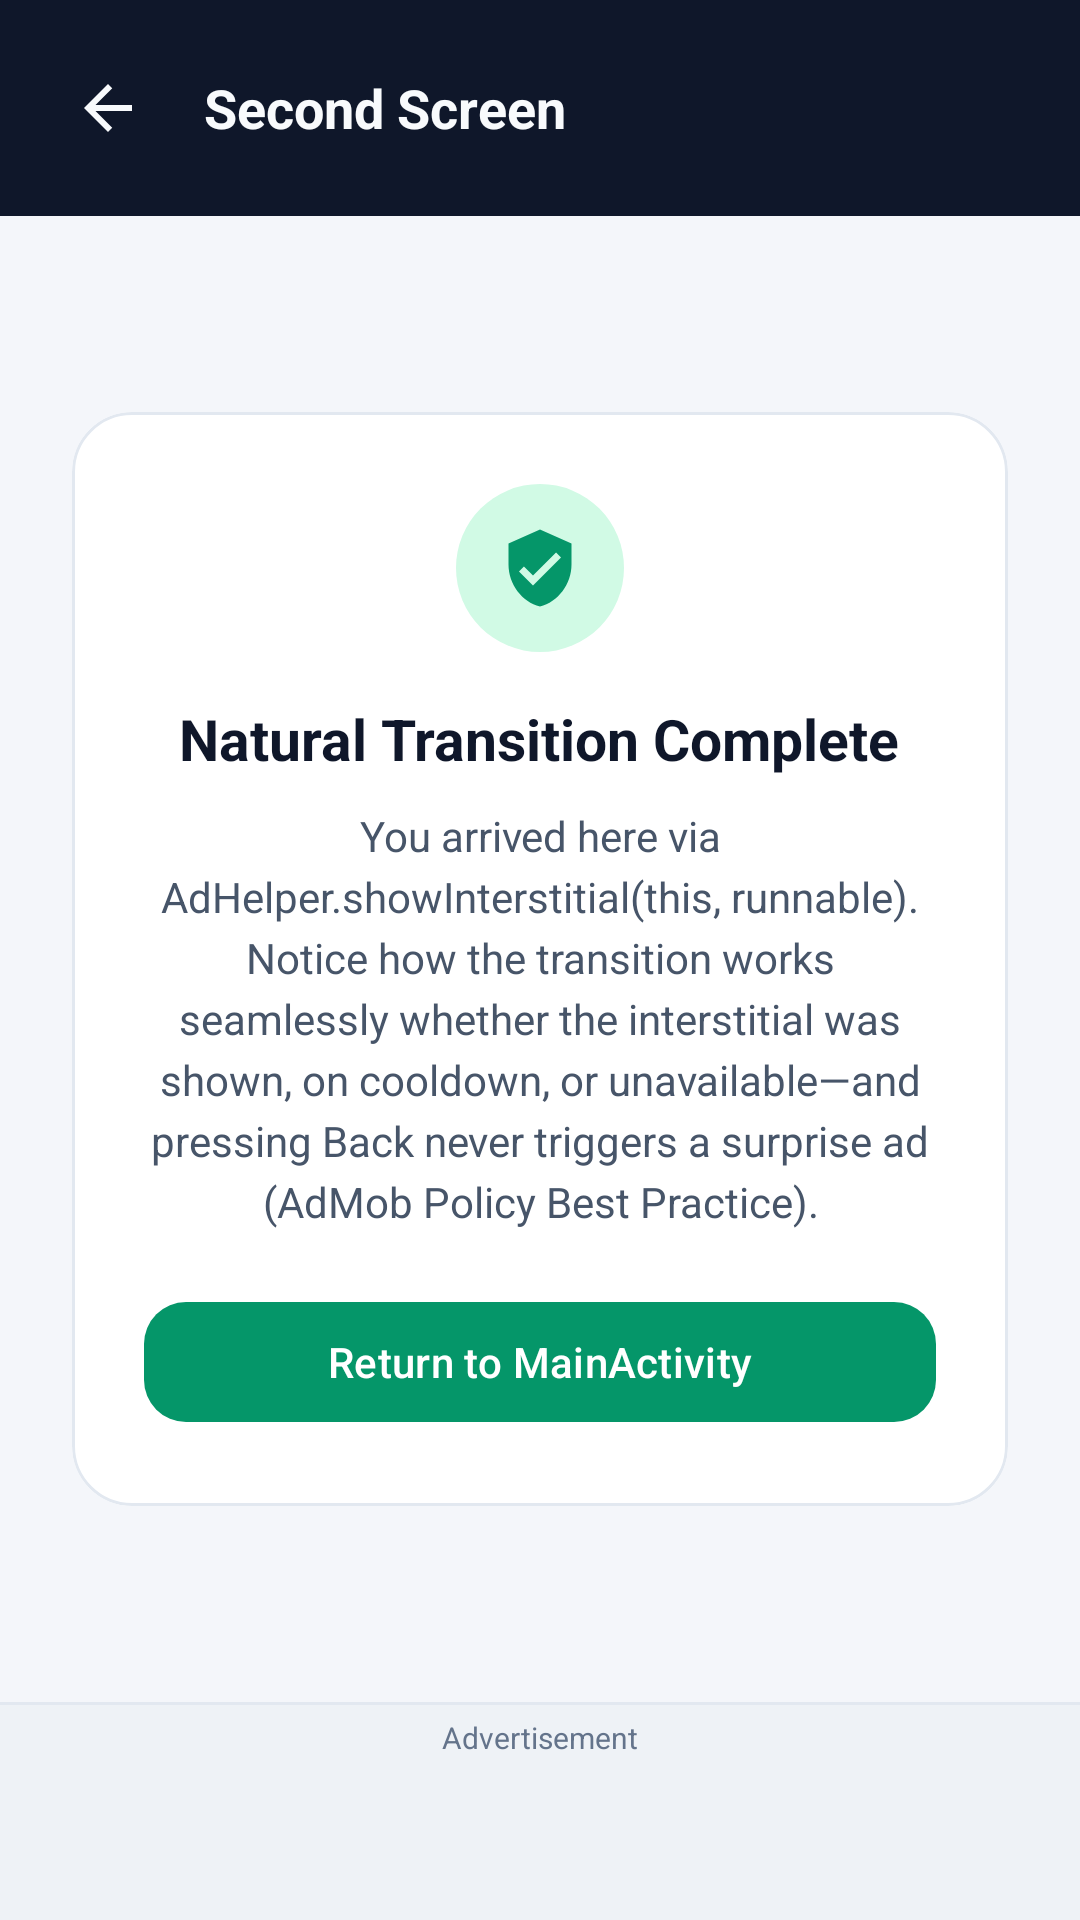

Android layout source for this screen:
<!-- AndroidManifest.xml: activity theme Theme.AdMobHelper -->
<!-- res/layout/activity_second.xml -->
<?xml version="1.0" encoding="utf-8"?>
<androidx.constraintlayout.widget.ConstraintLayout
    xmlns:android="http://schemas.android.com/apk/res/android"
    xmlns:app="http://schemas.android.com/apk/res-auto"
    xmlns:tools="http://schemas.android.com/tools"
    android:id="@+id/secondRoot"
    android:layout_width="match_parent"
    android:layout_height="match_parent"
    android:background="@color/surface_background"
    tools:context=".SecondActivity">

    
    <LinearLayout
        android:id="@+id/secondHeader"
        android:layout_width="0dp"
        android:layout_height="wrap_content"
        android:background="@color/surface_header"
        android:gravity="center_vertical"
        android:orientation="horizontal"
        android:paddingHorizontal="12dp"
        android:paddingVertical="12dp"
        app:layout_constraintEnd_toEndOf="parent"
        app:layout_constraintStart_toStartOf="parent"
        app:layout_constraintTop_toTopOf="parent">

        <ImageButton
            android:id="@+id/btnBack"
            android:layout_width="48dp"
            android:layout_height="48dp"
            android:background="?attr/selectableItemBackgroundBorderless"
            android:contentDescription="@string/cd_back_button"
            android:src="@drawable/ic_arrow_back"
            app:tint="@color/text_on_dark" />

        <TextView
            android:layout_width="0dp"
            android:layout_height="wrap_content"
            android:layout_marginStart="8dp"
            android:layout_weight="1"
            android:text="@string/second_screen_title"
            android:textColor="@color/text_on_dark"
            android:textSize="18sp"
            android:textStyle="bold" />
    </LinearLayout>

    
    <LinearLayout
        android:layout_width="0dp"
        android:layout_height="0dp"
        android:gravity="center"
        android:orientation="vertical"
        android:padding="24dp"
        app:layout_constraintBottom_toTopOf="@id/secondBannerSection"
        app:layout_constraintEnd_toEndOf="parent"
        app:layout_constraintStart_toStartOf="parent"
        app:layout_constraintTop_toBottomOf="@id/secondHeader">

        <com.google.android.material.card.MaterialCardView
            android:layout_width="match_parent"
            android:layout_height="wrap_content"
            app:cardBackgroundColor="@color/surface_card"
            app:cardCornerRadius="20dp"
            app:cardElevation="0dp"
            app:strokeColor="@color/outline_subtle"
            app:strokeWidth="1dp">

            <LinearLayout
                android:layout_width="match_parent"
                android:layout_height="wrap_content"
                android:gravity="center_horizontal"
                android:orientation="vertical"
                android:padding="24dp">

                <FrameLayout
                    android:layout_width="56dp"
                    android:layout_height="56dp"
                    android:background="@drawable/bg_status_pill"
                    android:backgroundTint="@color/brand_primary_container">

                    <ImageView
                        android:layout_width="28dp"
                        android:layout_height="28dp"
                        android:layout_gravity="center"
                        android:contentDescription="@string/cd_policy_shield"
                        android:src="@drawable/ic_shield_check"
                        app:tint="@color/brand_primary" />
                </FrameLayout>

                <TextView
                    android:layout_width="wrap_content"
                    android:layout_height="wrap_content"
                    android:layout_marginTop="16dp"
                    android:gravity="center"
                    android:text="@string/second_screen_heading"
                    android:textColor="@color/text_primary"
                    android:textSize="19sp"
                    android:textStyle="bold" />

                <TextView
                    android:layout_width="match_parent"
                    android:layout_height="wrap_content"
                    android:layout_marginTop="10dp"
                    android:gravity="center"
                    android:lineSpacingExtra="4dp"
                    android:text="@string/second_screen_body"
                    android:textColor="@color/text_secondary"
                    android:textSize="14sp" />

                <com.google.android.material.button.MaterialButton
                    android:id="@+id/btnReturnMain"
                    android:layout_width="match_parent"
                    android:layout_height="wrap_content"
                    android:layout_marginTop="20dp"
                    android:minHeight="48dp"
                    android:text="@string/btn_go_back"
                    android:textAllCaps="false"
                    app:cornerRadius="14dp" />
            </LinearLayout>
        </com.google.android.material.card.MaterialCardView>
    </LinearLayout>

    
    <LinearLayout
        android:id="@+id/secondBannerSection"
        android:layout_width="0dp"
        android:layout_height="wrap_content"
        android:background="@color/surface_banner_bar"
        android:gravity="center_horizontal"
        android:orientation="vertical"
        app:layout_constraintBottom_toBottomOf="parent"
        app:layout_constraintEnd_toEndOf="parent"
        app:layout_constraintStart_toStartOf="parent">

        <View
            android:layout_width="match_parent"
            android:layout_height="1dp"
            android:background="@color/outline_subtle" />

        <TextView
            android:layout_width="wrap_content"
            android:layout_height="wrap_content"
            android:paddingTop="4dp"
            android:paddingBottom="4dp"
            android:text="@string/banner_caption"
            android:textColor="@color/text_muted"
            android:textSize="10sp" />

        <FrameLayout
            android:id="@+id/secondBannerContainer"
            android:layout_width="match_parent"
            android:layout_height="wrap_content"
            android:gravity="center"
            android:minHeight="50dp" />
    </LinearLayout>

</androidx.constraintlayout.widget.ConstraintLayout>
<!-- resources referenced by this layout -->
<resources>
  <color name="brand_primary">#059669</color>
  <color name="brand_primary_container">#D1FAE5</color>
  <color name="outline_subtle">#E2E8F0</color>
  <color name="surface_background">#F4F6FA</color>
  <color name="surface_banner_bar">#EEF2F6</color>
  <color name="surface_card">#FFFFFF</color>
  <color name="surface_header">#0F172A</color>
  <color name="text_muted">#64748B</color>
  <color name="text_on_dark">#F8FAFC</color>
  <color name="text_primary">#0F172A</color>
  <color name="text_secondary">#475569</color>
  <!-- drawable bg_status_pill (drawable) -->
  <?xml version="1.0" encoding="utf-8"?>
  <shape xmlns:android="http://schemas.android.com/apk/res/android"
      android:shape="rectangle">
      <solid android:color="@color/status_ready_bg" />
      <corners android:radius="999dp" />
  </shape>
  <!-- drawable ic_arrow_back (drawable) -->
  <?xml version="1.0" encoding="utf-8"?>
  <vector xmlns:android="http://schemas.android.com/apk/res/android"
      android:width="24dp"
      android:height="24dp"
      android:autoMirrored="true"
      android:viewportWidth="24"
      android:viewportHeight="24">
      <path
          android:fillColor="#FFFFFFFF"
          android:pathData="M20,11H7.83l5.59,-5.59L12,4l-8,8 8,8 1.41,-1.41L7.83,13H20V11z" />
  </vector>
  <!-- drawable ic_shield_check (drawable) -->
  <?xml version="1.0" encoding="utf-8"?>
  <vector xmlns:android="http://schemas.android.com/apk/res/android"
      android:width="24dp"
      android:height="24dp"
      android:viewportWidth="24"
      android:viewportHeight="24">
      <path
          android:fillColor="#FFFFFFFF"
          android:pathData="M12,1L3,5v6c0,5.55 3.84,10.74 9,12 5.16,-1.26 9,-6.45 9,-12V5L12,1zM10,17l-4,-4 1.41,-1.41L10,14.17l6.59,-6.59L18,9L10,17z" />
  </vector>
  <string name="banner_caption">Advertisement</string>
  <string name="btn_go_back">Return to MainActivity</string>
  <string name="cd_back_button">Navigate back</string>
  <string name="cd_policy_shield">Policy shield icon</string>
  <string name="second_screen_body">You arrived here via AdHelper.showInterstitial(this, runnable). Notice how the transition works seamlessly whether the interstitial was shown, on cooldown, or unavailable—and pressing Back never triggers a surprise ad (AdMob Policy Best Practice).</string>
  <string name="second_screen_heading">Natural Transition Complete</string>
  <string name="second_screen_title">Second Screen</string>
  <color name="status_ready_bg">#DCFCE7</color>
  <color name="brand_on_primary">#FFFFFF</color>
  <color name="brand_on_primary_container">#064E3B</color>
  <color name="brand_secondary">#4F46E5</color>
  <color name="brand_on_secondary">#FFFFFF</color>
  <color name="brand_secondary_container">#E0E7FF</color>
  <color name="brand_on_secondary_container">#312E81</color>
  <color name="brand_tertiary">#D97706</color>
  <color name="brand_on_tertiary">#FFFFFF</color>
  <color name="brand_tertiary_container">#FEF3C7</color>
  <color name="brand_on_tertiary_container">#78350F</color>
</resources>
